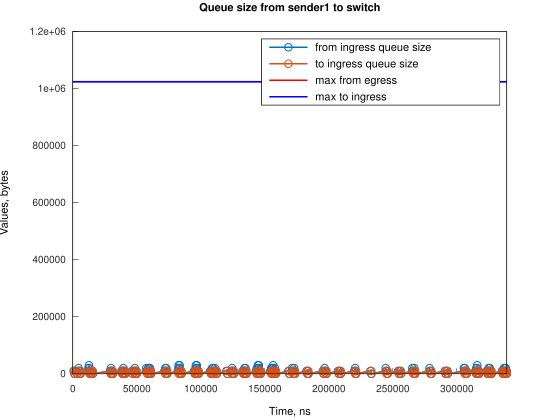

Data behind this chart, as committed beside it:
Time, from_ingress_queue_size, to_ingress_queue_size
624, 10000, nan
1369, 0, 10000
1369, 0, 0
2624, 10000, 0
3369, 0, 10000
3369, 0, 0
4489, 10000, 0
4490, 20000, 0
5235, 10000, 10000
5236, 10000, 0
5980, 0, 10000
5981, 0, 0
12220, 10000, 0
12221, 20000, 0
12687, 30000, 0
12966, 20000, 10000
12970, 20000, 0
13711, 10000, 10000
13712, 10000, 0
14456, 0, 10000
14456, 0, 0
14921, 10000, 0
15666, 0, 10000
15670, 0, 0
29079, 10000, 0
29824, 0, 10000
29824, 10000, 10000
29825, 20000, 10000
29826, 20000, 0
30570, 10000, 10000
30571, 10000, 0
31315, 0, 10000
31316, 0, 0
38017, 10000, 0
38762, 0, 10000
38762, 10000, 10000
38764, 10000, 0
39507, 0, 10000
39507, 10000, 10000
39508, 20000, 10000
39509, 20000, 0
40252, 10000, 10000
40255, 10000, 0
40997, 0, 10000
41000, 0, 0
46213, 10000, 0
46958, 0, 10000
46960, 0, 0
47704, 10000, 0
48448, 20000, 0
48449, 10000, 10000
48450, 10000, 0
49194, 0, 10000
49194, 10000, 10000
49196, 10000, 0
49939, 0, 10000
49941, 0, 0
57391, 10000, 0
57392, 20000, 0
58136, 10000, 10000
... 249 more rows
